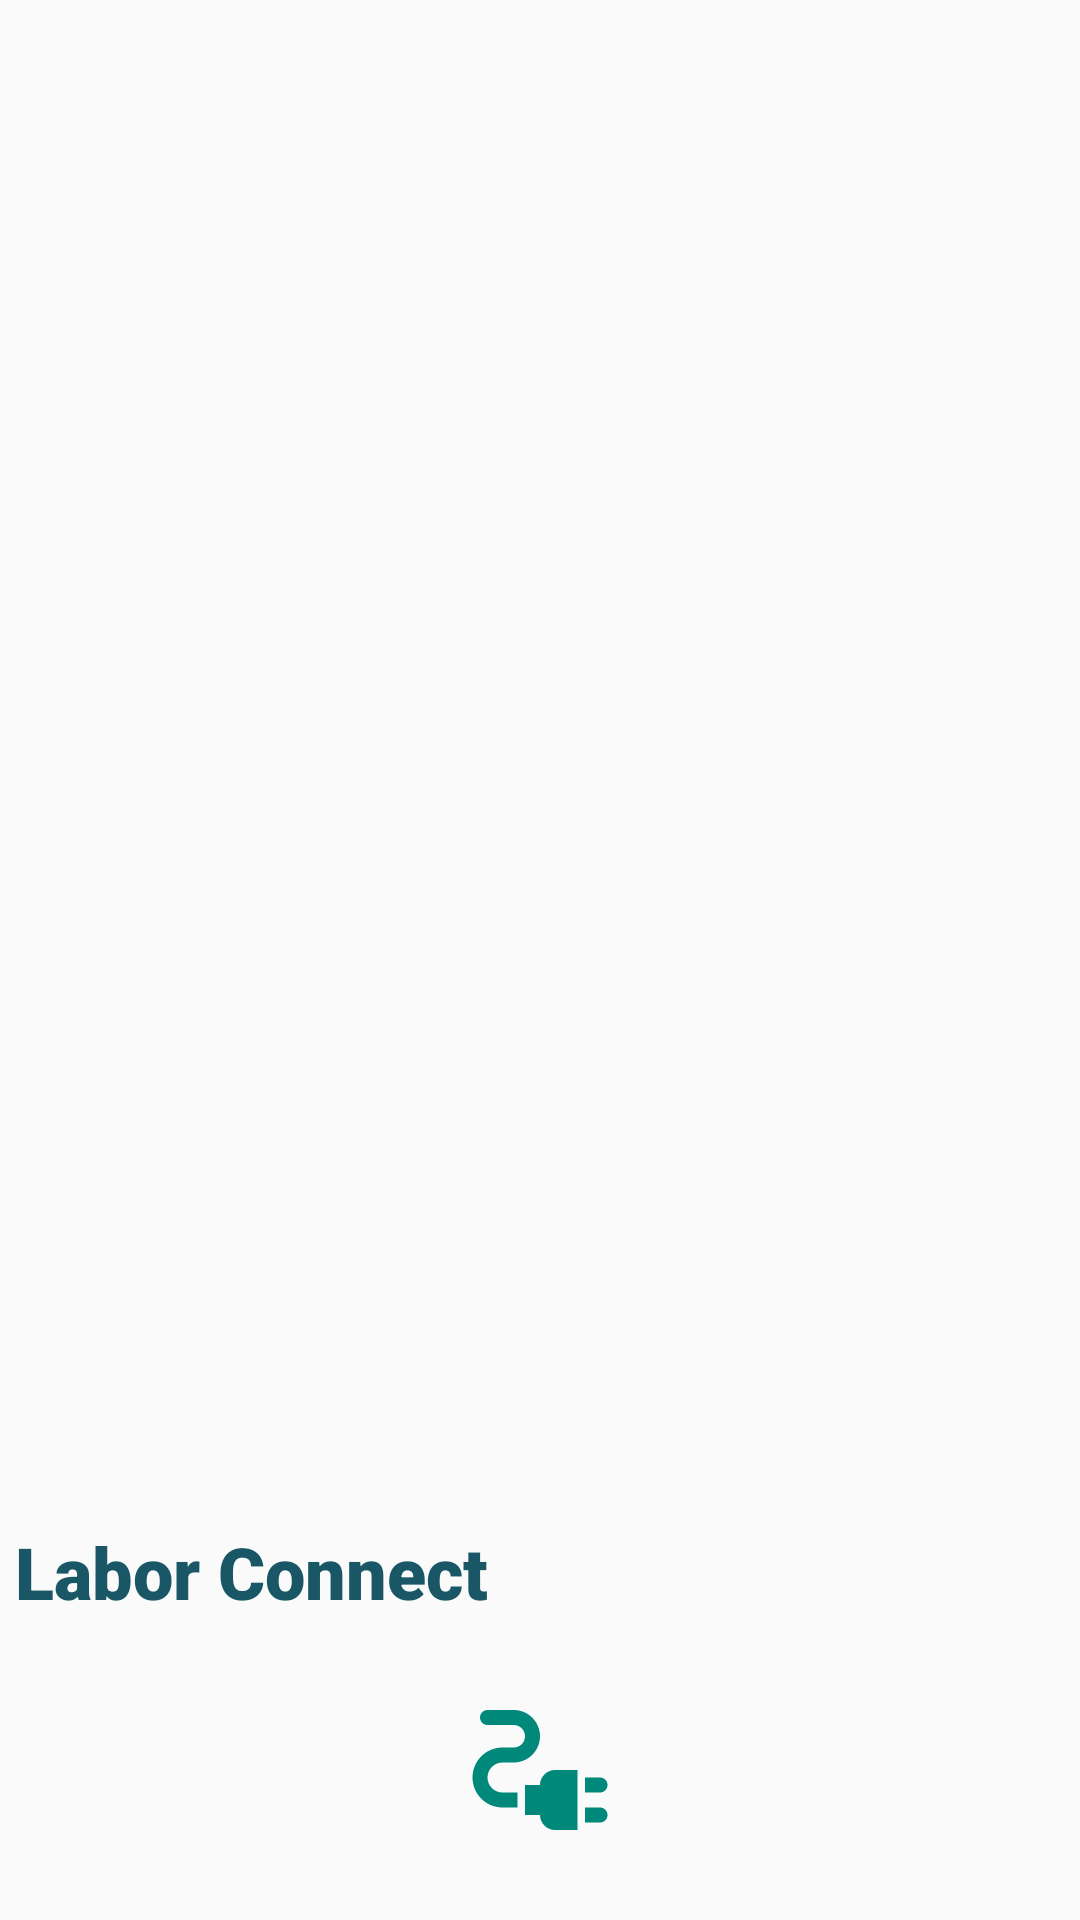

The Android layout XML behind this screen, and the referenced resources:
<!-- AndroidManifest.xml: application theme AppTheme -->
<!-- res/layout/nav_header.xml -->
<?xml version="1.0" encoding="utf-8"?>
<LinearLayout xmlns:android="http://schemas.android.com/apk/res/android"
    android:layout_width="match_parent"
    android:layout_height="176dp"
    android:gravity="bottom"
    android:orientation="vertical"
    android:theme="@style/Theme.AppCompat.DayNight.NoActionBar"
 >


    <TextView
        android:layout_marginTop="10dp"
        android:layout_marginLeft="5dp"
        android:layout_width="match_parent"
        android:layout_height="wrap_content"
        android:text="@string/app_name"
        android:textColor="@color/textColor"
        android:textSize="24sp"
        android:fontFamily="sans-serif-black"
       />

<ImageView
    android:layout_width="100dp"
    android:layout_height="100dp"
    android:src="@drawable/ic_baseline_electrical_services_24"
    android:layout_gravity="center"
    android:paddingVertical="20dp"

    />
</LinearLayout>
<!-- resources referenced by this layout -->
<resources>
  <color name="textColor">#1a5766</color>
  <!-- drawable ic_baseline_electrical_services_24 (drawable) -->
  <vector android:height="24dp" android:tint="#00897B"
      android:viewportHeight="24" android:viewportWidth="24"
      android:width="24dp" xmlns:android="http://schemas.android.com/apk/res/android">
      <path android:fillColor="@android:color/white" android:pathData="M21,14c0,-0.55 -0.45,-1 -1,-1h-2v2h2C20.55,15 21,14.55 21,14z"/>
      <path android:fillColor="@android:color/white" android:pathData="M20,17h-2v2h2c0.55,0 1,-0.45 1,-1C21,17.45 20.55,17 20,17z"/>
      <path android:fillColor="@android:color/white" android:pathData="M12,14h-2v4h2c0,1.1 0.9,2 2,2h3v-8h-3C12.9,12 12,12.9 12,14z"/>
      <path android:fillColor="@android:color/white" android:pathData="M5,13c0,-1.1 0.9,-2 2,-2h1.5c1.93,0 3.5,-1.57 3.5,-3.5S10.43,4 8.5,4H5C4.45,4 4,4.45 4,5c0,0.55 0.45,1 1,1h3.5C9.33,6 10,6.67 10,7.5S9.33,9 8.5,9H7c-2.21,0 -4,1.79 -4,4c0,2.21 1.79,4 4,4h2v-2H7C5.9,15 5,14.1 5,13z"/>
  </vector>
  <string name="app_name">Labor Connect</string>
  <style name="AppTheme" parent="Theme.AppCompat.Light.DarkActionBar">
          
          <item name="colorPrimary">@color/textColor</item>
  
          <item name="android:textColorPrimary">#1B1A1A</item>
      </style>
</resources>
